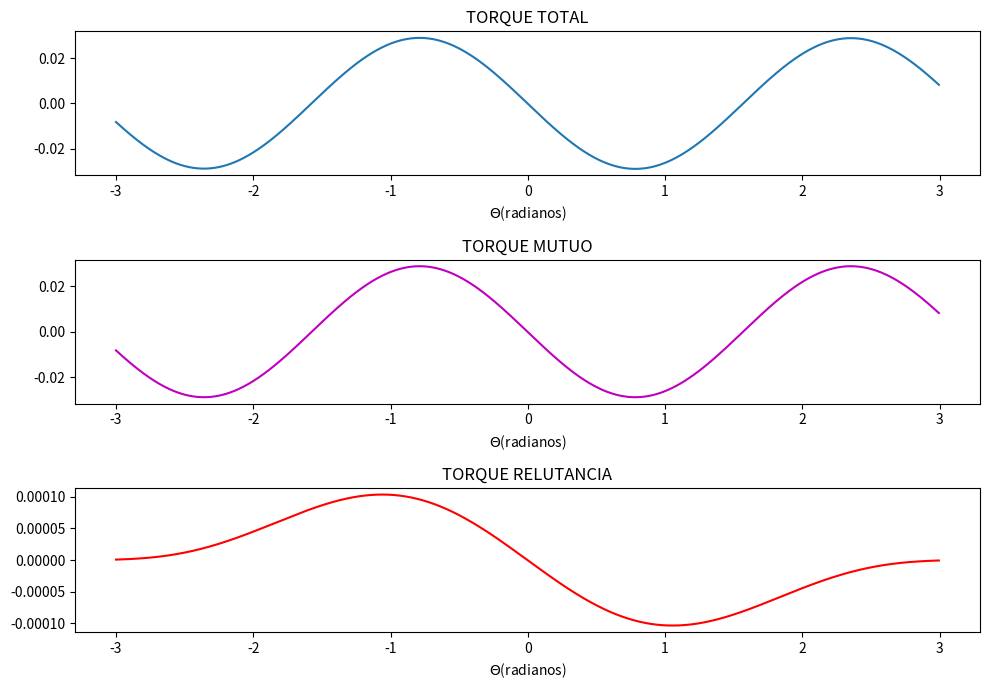

Reproduce this figure in Python.
#!/usr/bin/env python3
# -*- coding: utf-8 -*-
"""
Created on Fri Sep 22 11:28:29 2017

[redacted]
"""

import numpy as np
import matplotlib.pyplot as plt

#CONDIÇOES INICIAIS
i1, i2 = 0.8, 0.3
theta = np.linspace(-3, 3, 1000)

#INDUTANCIAS
L11 = (3 + np.cos(2*theta))*10e-3
L22 = 0.3*np.cos(theta)
L12 = (30 + 10*np.cos(2*theta))

#COENERGIA
W = 0.5*L11*i1**2 + L12*i1*i2 + 0.5*L22*i2**2
W_relutancia = 0.5*L11*i1**2 + 0.5*L22*i2**2
W_mutuo = L12*i1*i2 

#TORQUE
T_total = np.diff(W)
T_relutancia = np.diff(W_relutancia)
T_mutuo = np.diff(W_mutuo)

#PLOT 
plt.figure(1, [10, 7])
plt.subplot(311)
plt.title("TORQUE TOTAL")
plt.xlabel("$\Theta$(radianos)")
plt.plot(theta[0:len(theta)-1], T_total)

plt.subplot(312)
plt.title("TORQUE MUTUO")
plt.plot(theta[0:len(theta)-1], T_mutuo, 'm')
plt.xlabel("$\Theta$(radianos)")

plt.subplot(313)
plt.title("TORQUE RELUTANCIA")
plt.plot(theta[0:len(theta)-1], T_relutancia, 'r')
plt.xlabel("$\Theta$(radianos)")

plt.tight_layout()
plt.show()
